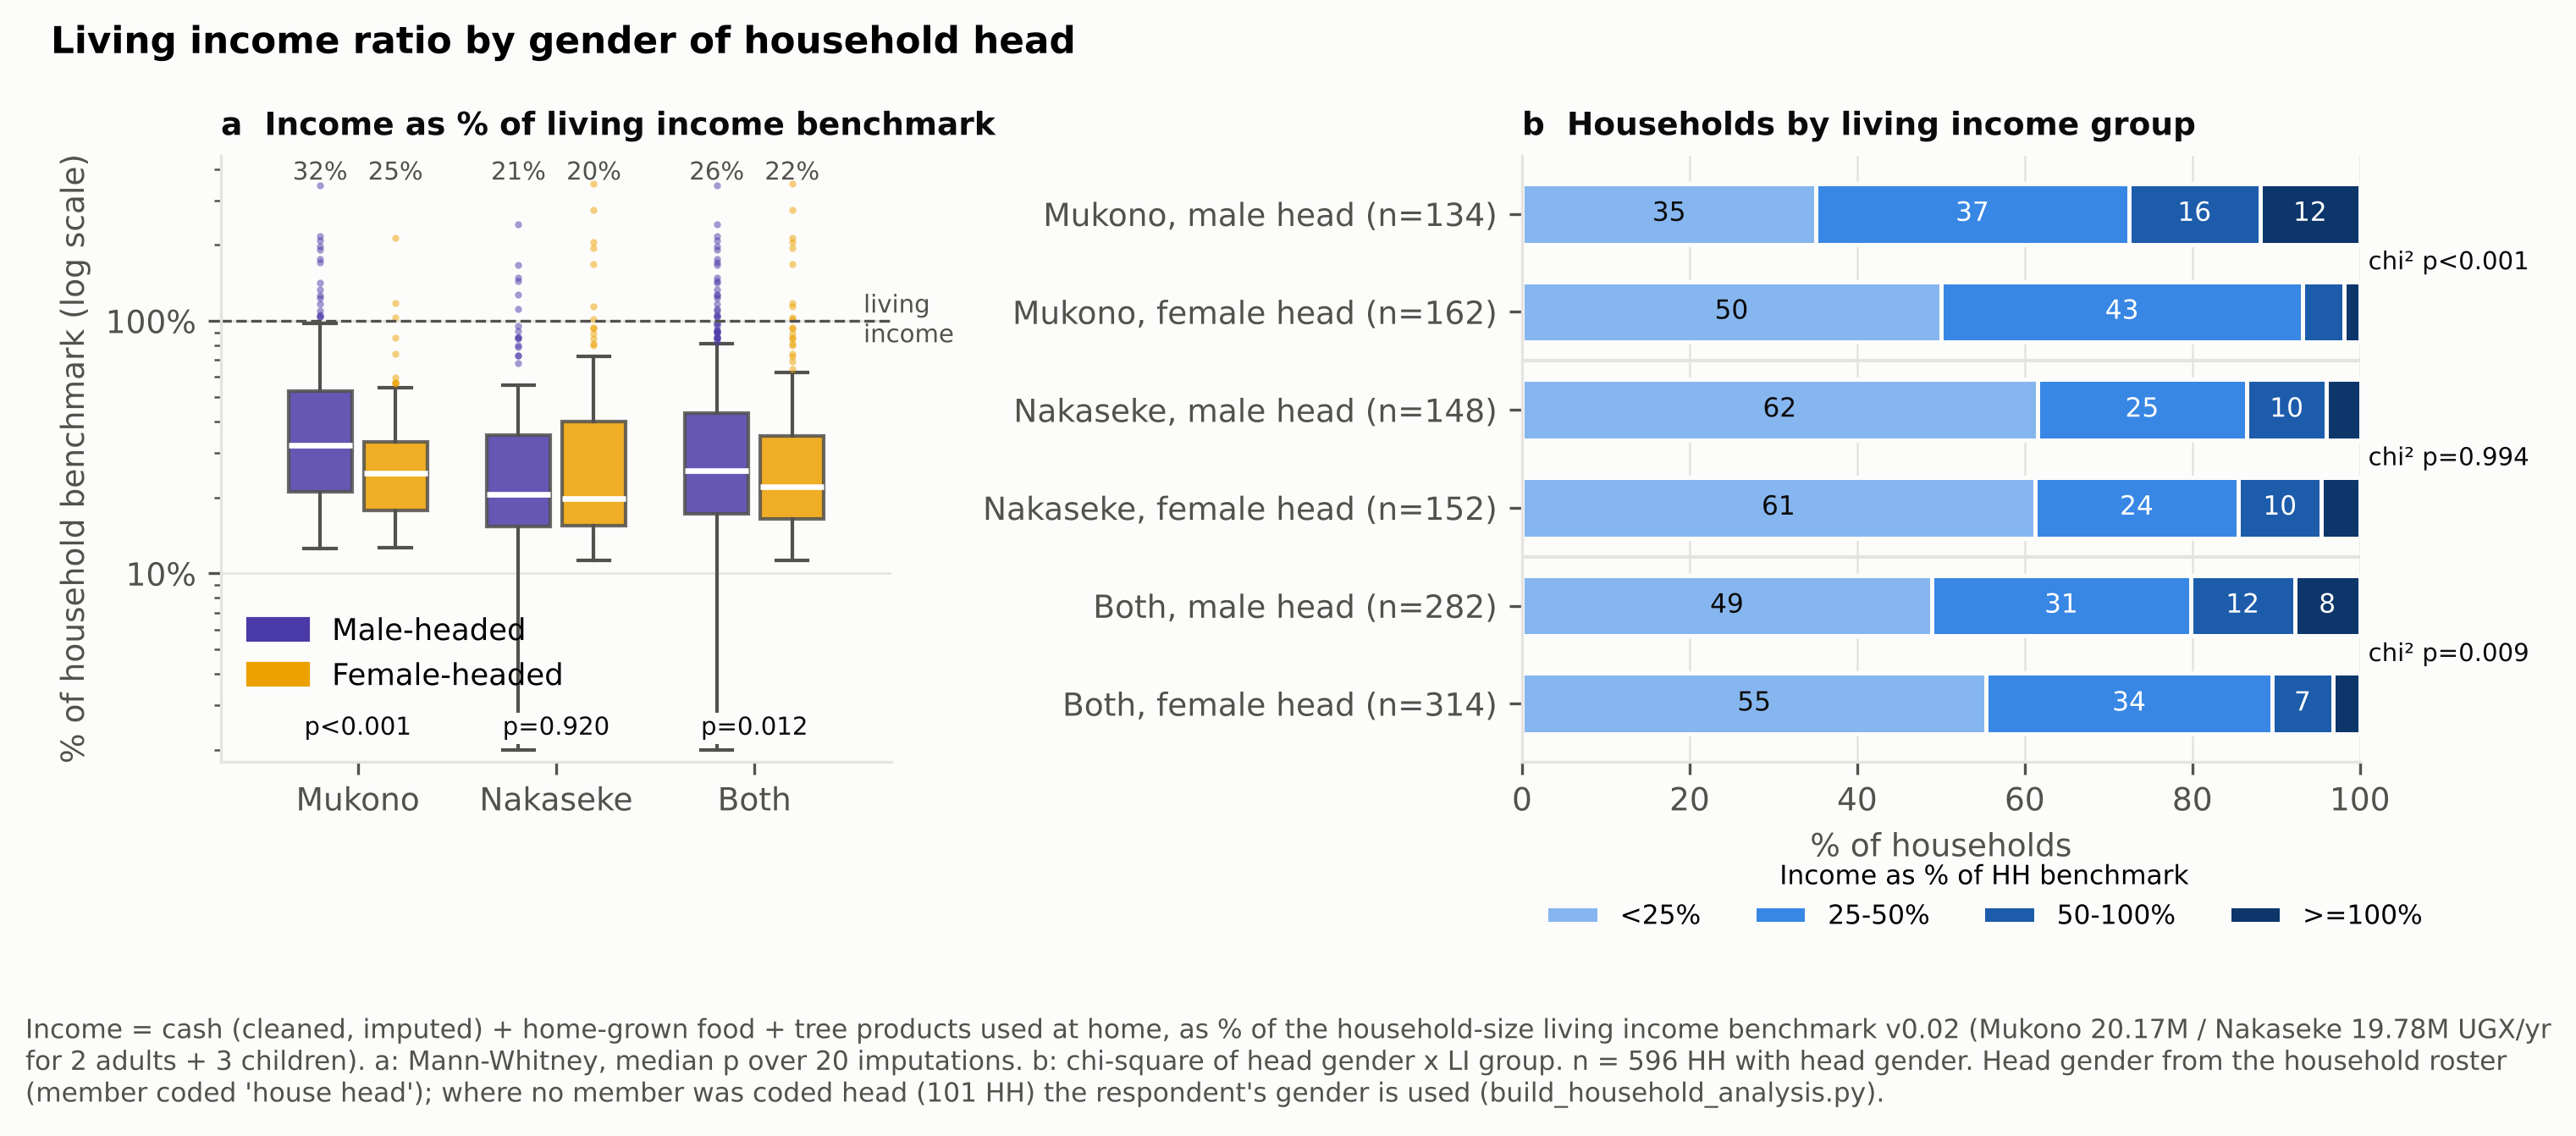

Data behind this chart, as committed beside it:
district, head, n, median_ratio_hh_%, mean_ratio_hh_%, pct_reach_50, pct_reach_100, pct_<25%, pct_25-50%, pct_50-100%, pct_>=100%, MW_p_ratio, chi2_p_li_group
mukono, Male, 134, 32.3, 50.2, 27.6, 11.9, 35.1, 37.3, 15.7, 11.9, 0.0, 0.0
mukono, Female, 162, 25.0, 28.8, 6.8, 1.9, 50.0, 43.2, 4.9, 1.9, 0.0, 0.0
nakaseke, Male, 148, 20.5, 32.4, 13.5, 4.1, 61.5, 25.0, 9.5, 4.1, 0.9205, 0.9941
nakaseke, Female, 152, 19.7, 35.4, 14.5, 4.6, 61.2, 24.3, 9.9, 4.6, 0.9205, 0.9941
all, Male, 282, 25.6, 40.9, 20.2, 7.8, 48.9, 30.9, 12.4, 7.8, 0.0118, 0.0092
all, Female, 314, 22.1, 32.0, 10.5, 3.2, 55.4, 34.1, 7.3, 3.2, 0.0118, 0.0092
